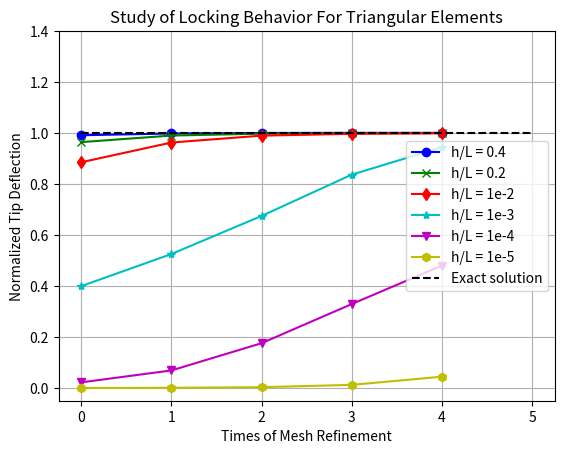

Source code (Python):
import numpy as np
from matplotlib import pyplot as plt

fig = plt.figure()

num_el = np.array([1376, 5504, 22016, 88064, 352256])
N = len(num_el)
refine = np.arange(N)
w_exact = 0.0555556

w = np.zeros((6,N))
w[0,:] = [0.05509, 0.05547, 0.05558, 0.05561, 0.05561]
w[1,:] = [0.05359, 0.05502, 0.05543, 0.05553, 0.05556]
w[2,:] = [0.0492, 0.0535, 0.0550, 0.0554, 0.05552]
w[3,:] = [0.0222, 0.0292, 0.0375, 0.0465, 0.05247]
w[4,:] = [0.00123, 0.00383, 0.00977, 0.0183, 0.02668]
w[5,:] = [1.315e-5, 4.769e-5, 18.09e-5, 68.77e-5, 0.002467]


w_norm = w/w_exact

plt.grid(True, which="both")

plt.plot(refine, w_norm[0], 'bo-')
plt.plot(refine, w_norm[1], 'gx-')
plt.plot(refine, w_norm[2], 'rd-')
plt.plot(refine, w_norm[3], 'c*-')
plt.plot(refine, w_norm[4], 'mv-')
plt.plot(refine, w_norm[5], 'yh-')

plt.plot(np.ones(6), 'k--')
plt.xticks(np.arange(0, 6, step=1))
plt.yticks(np.arange(0, 1.6, step=0.2))
plt.title('Study of Locking Behavior For Triangular Elements')

plt.xlabel('Times of Mesh Refinement')
plt.ylabel('Normalized Tip Deflection')
plt.legend(['h/L = 0.4','h/L = 0.2','h/L = 1e-2','h/L = 1e-3','h/L = 1e-4','h/L = 1e-5', 'Exact solution'],loc='center right')
plt.show()
